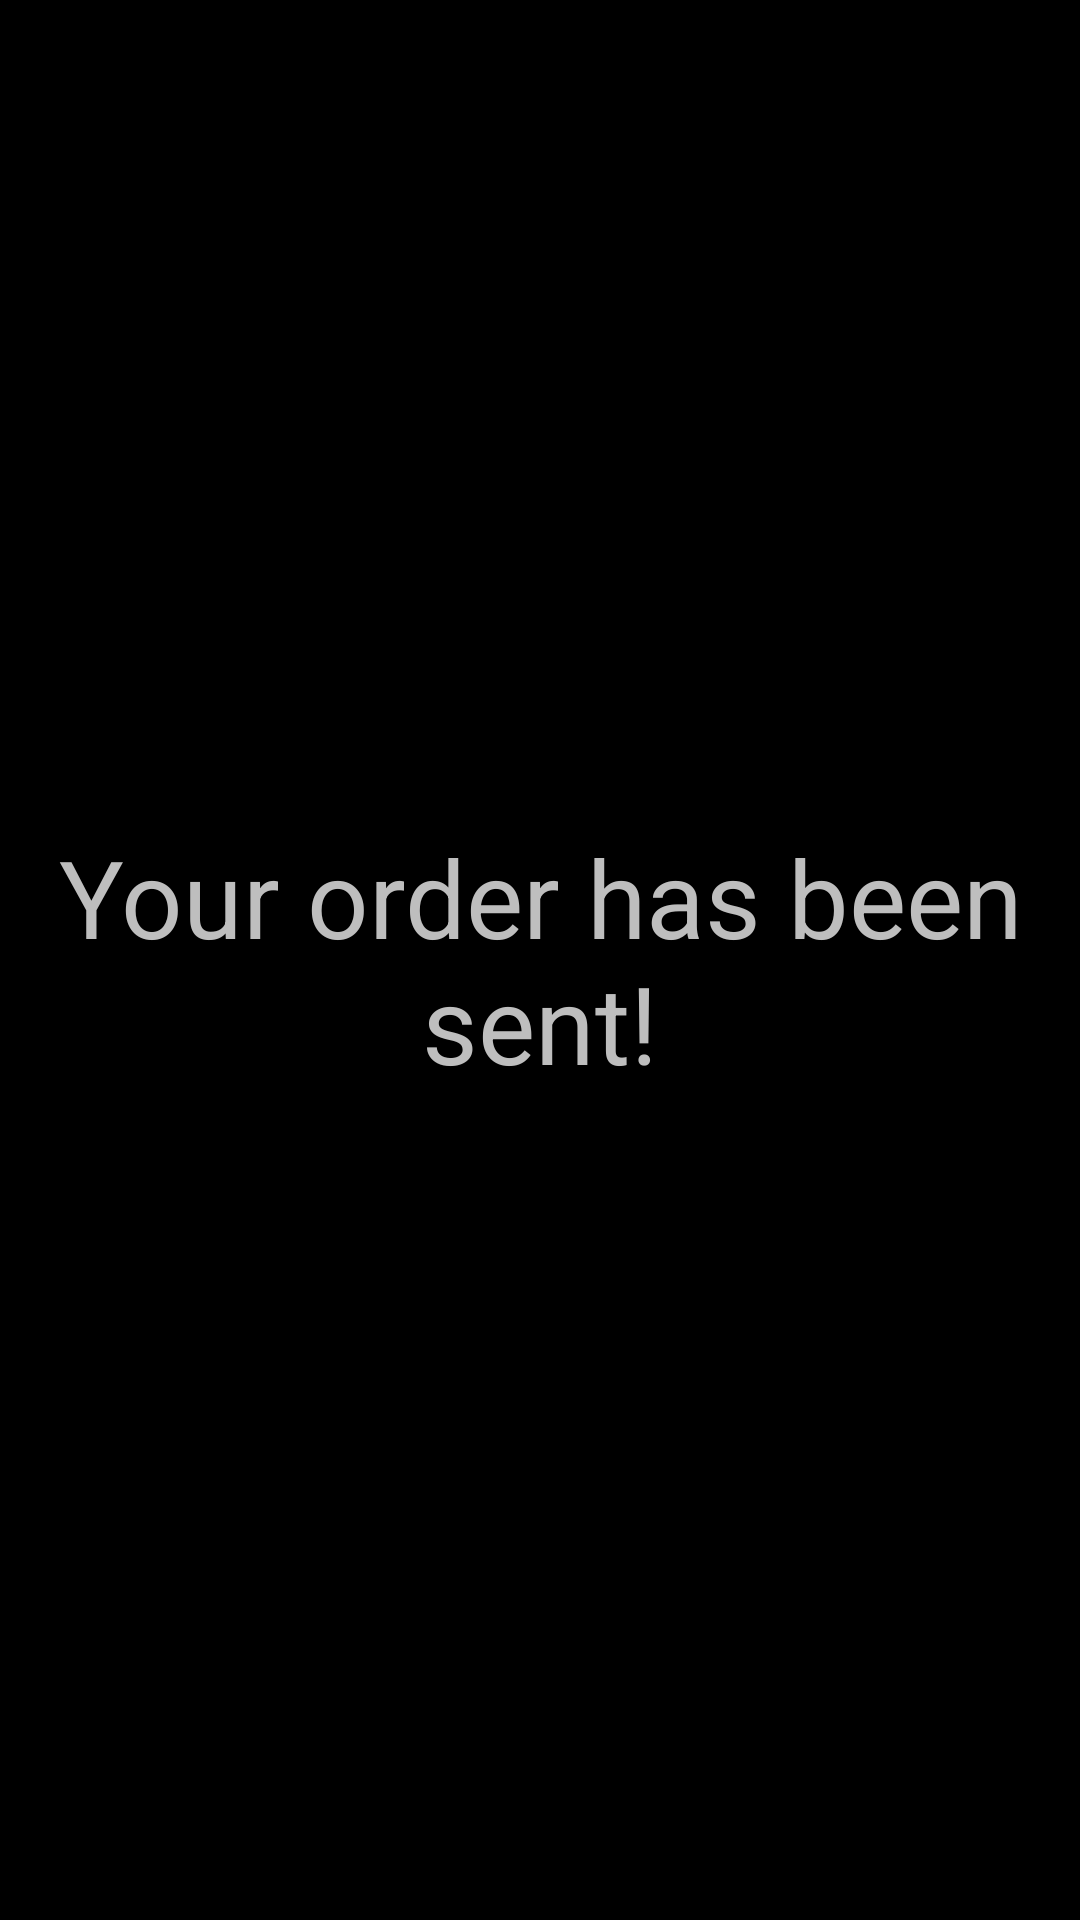

The Android layout XML behind this screen, and the referenced resources:
<!-- AndroidManifest.xml: application theme AppTheme -->
<!-- res/layout/activity_order_sent.xml -->
<?xml version="1.0" encoding="utf-8"?>
<RelativeLayout xmlns:android="http://schemas.android.com/apk/res/android"
    xmlns:tools="http://schemas.android.com/tools"
    android:layout_width="match_parent"
    android:layout_height="match_parent"
    android:paddingBottom="@dimen/activity_vertical_margin"
    android:paddingLeft="@dimen/activity_horizontal_margin"
    android:paddingRight="@dimen/activity_horizontal_margin"
    android:paddingTop="@dimen/activity_vertical_margin"
    tools:context=".OrderSentActivity">

    <TextView
        android:layout_width="wrap_content"
        android:layout_height="wrap_content"
        android:text="@string/OrderSentMessage"
        android:textSize="36sp"
        android:gravity="center"
        android:id="@+id/textView"
        android:layout_gravity="center_horizontal"
        android:layout_centerVertical="true"
        android:layout_centerHorizontal="true" />

</RelativeLayout>
<!-- resources referenced by this layout -->
<resources>
  <string name="OrderSentMessage">Your order has been sent!</string>
  <style name="AppTheme" parent="AppBaseTheme">
          
          <item name="colorPrimary">@color/colorPrimary</item>
          <item name="colorPrimaryDark">@color/colorPrimaryDark</item>
          <item name="colorAccent">@color/colorAccent</item>
      </style>
  <style name="AppBaseTheme" parent="android:Theme.Holo" />
  <!-- not gathered from this repository: default colours our renderer supplied (Android Studio template values) -->
  <color name="colorPrimary">#FF6200EE</color>
  <color name="colorPrimaryDark">#FF3700B3</color>
  <color name="colorAccent">#FF03DAC5</color>
</resources>
